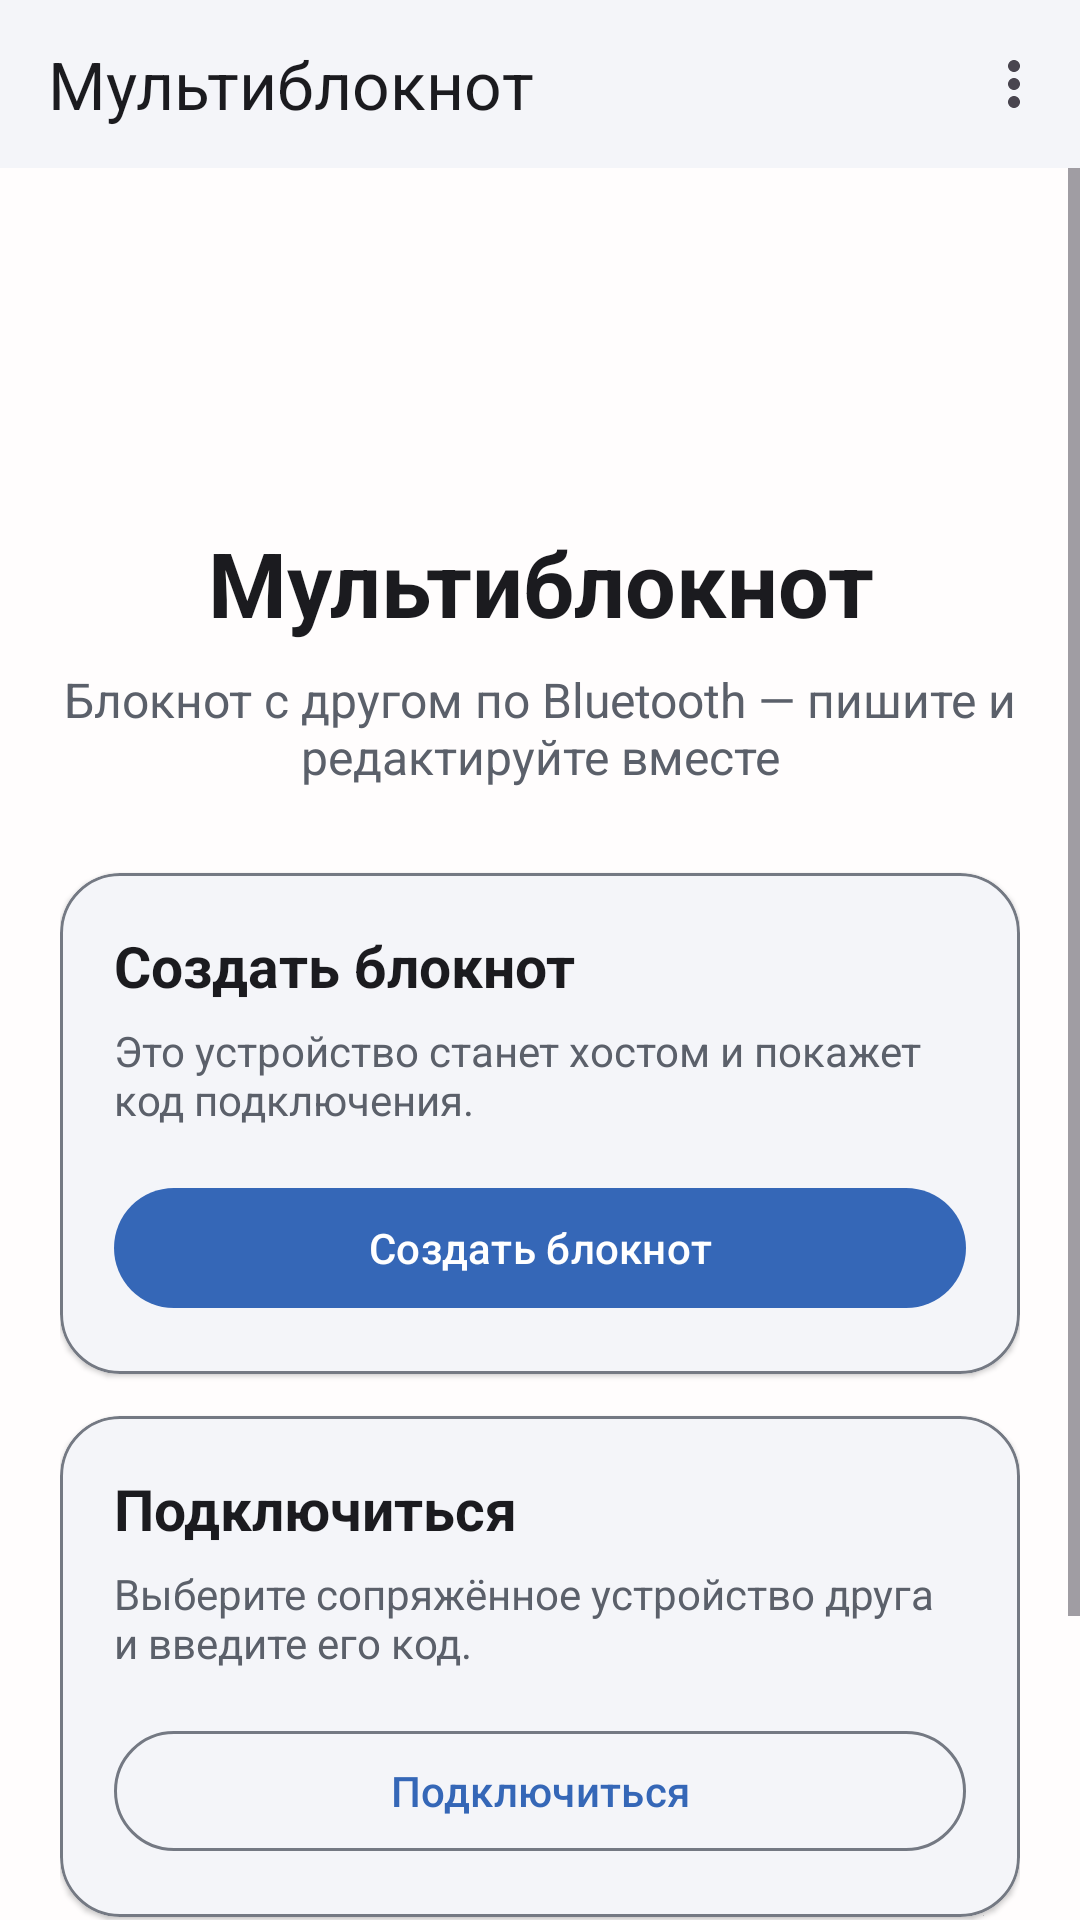

Write the Android layout XML for this screen, with the resource values it uses.
<!-- AndroidManifest.xml: application theme Theme.MultiNotepad -->
<!-- res/layout/activity_main.xml -->
<?xml version="1.0" encoding="utf-8"?>
<LinearLayout xmlns:android="http://schemas.android.com/apk/res/android"
    xmlns:app="http://schemas.android.com/apk/res-auto"
    android:id="@+id/rootContainer"
    android:layout_width="match_parent"
    android:layout_height="match_parent"
    android:orientation="vertical">

    <com.google.android.material.appbar.MaterialToolbar
        android:id="@+id/topAppBar"
        android:layout_width="match_parent"
        android:layout_height="wrap_content"
        android:minHeight="56dp"
        android:background="?attr/colorSurface"
        android:elevation="1dp"
        app:menu="@menu/theme_menu"
        app:title="@string/app_name"
        app:titleTextColor="?attr/colorOnSurface" />

    <ScrollView
        android:layout_width="match_parent"
        android:layout_height="0dp"
        android:layout_weight="1"
        android:fillViewport="true">

        <LinearLayout
            android:layout_width="match_parent"
            android:layout_height="wrap_content"
            android:gravity="center_horizontal"
            android:orientation="vertical"
            android:paddingStart="20dp"
            android:paddingTop="28dp"
            android:paddingEnd="20dp"
            android:paddingBottom="24dp">

            <ImageView
                android:layout_width="72dp"
                android:layout_height="72dp"
                android:layout_marginBottom="18dp"
                android:contentDescription="@string/app_icon_description"
                android:scaleType="fitCenter"
                android:src="@mipmap/ic_launcher" />

            <TextView
                android:layout_width="match_parent"
                android:layout_height="wrap_content"
                android:gravity="center"
                android:text="@string/app_name"
                android:textColor="?attr/colorOnSurface"
                android:textSize="30sp"
                android:textStyle="bold" />

            <TextView
                android:layout_width="match_parent"
                android:layout_height="wrap_content"
                android:layout_marginTop="8dp"
                android:layout_marginBottom="28dp"
                android:gravity="center"
                android:tag="theme_secondary"
                android:text="@string/main_subtitle"
                android:textColor="?attr/colorOnSurfaceVariant"
                android:textSize="16sp" />

            <com.google.android.material.card.MaterialCardView
                android:layout_width="match_parent"
                android:layout_height="wrap_content"
                android:layout_marginBottom="14dp"
                android:tag="theme_surface_card"
                app:cardBackgroundColor="?attr/colorSurface"
                app:cardCornerRadius="20dp"
                app:cardElevation="1dp"
                app:strokeColor="?attr/colorOutline"
                app:strokeWidth="1dp">

                <LinearLayout
                    android:layout_width="match_parent"
                    android:layout_height="wrap_content"
                    android:orientation="vertical"
                    android:padding="18dp">

                    <TextView
                        android:layout_width="match_parent"
                        android:layout_height="wrap_content"
                        android:text="@string/create_notepad"
                        android:textColor="?attr/colorOnSurface"
                        android:textSize="19sp"
                        android:textStyle="bold" />

                    <TextView
                        android:layout_width="match_parent"
                        android:layout_height="wrap_content"
                        android:layout_marginTop="6dp"
                        android:tag="theme_secondary"
                        android:text="@string/create_notepad_description"
                        android:textColor="?attr/colorOnSurfaceVariant"
                        android:textSize="14sp" />

                    <com.google.android.material.button.MaterialButton
                        android:id="@+id/btnHost"
                        android:layout_width="match_parent"
                        android:layout_height="wrap_content"
                        android:layout_marginTop="16dp"
                        android:text="@string/create_notepad" />
                </LinearLayout>
            </com.google.android.material.card.MaterialCardView>

            <com.google.android.material.card.MaterialCardView
                android:layout_width="match_parent"
                android:layout_height="wrap_content"
                android:tag="theme_surface_card"
                app:cardBackgroundColor="?attr/colorSurface"
                app:cardCornerRadius="20dp"
                app:cardElevation="1dp"
                app:strokeColor="?attr/colorOutline"
                app:strokeWidth="1dp">

                <LinearLayout
                    android:layout_width="match_parent"
                    android:layout_height="wrap_content"
                    android:orientation="vertical"
                    android:padding="18dp">

                    <TextView
                        android:layout_width="match_parent"
                        android:layout_height="wrap_content"
                        android:text="@string/join_notepad"
                        android:textColor="?attr/colorOnSurface"
                        android:textSize="19sp"
                        android:textStyle="bold" />

                    <TextView
                        android:layout_width="match_parent"
                        android:layout_height="wrap_content"
                        android:layout_marginTop="6dp"
                        android:tag="theme_secondary"
                        android:text="@string/join_notepad_description"
                        android:textColor="?attr/colorOnSurfaceVariant"
                        android:textSize="14sp" />

                    <com.google.android.material.button.MaterialButton
                        android:id="@+id/btnClient"
                        style="@style/Widget.Material3.Button.OutlinedButton"
                        android:layout_width="match_parent"
                        android:layout_height="wrap_content"
                        android:layout_marginTop="16dp"
                        android:text="@string/join_notepad" />
                </LinearLayout>
            </com.google.android.material.card.MaterialCardView>

            <TextView
                android:layout_width="match_parent"
                android:layout_height="wrap_content"
                android:layout_marginTop="22dp"
                android:gravity="center"
                android:tag="theme_secondary"
                android:text="@string/privacy_note"
                android:textColor="?attr/colorOnSurfaceVariant"
                android:textSize="13sp" />

            <TextView
                android:id="@+id/tvTelegramLink"
                android:layout_width="wrap_content"
                android:layout_height="wrap_content"
                android:layout_marginTop="12dp"
                android:background="?attr/selectableItemBackgroundBorderless"
                android:clickable="true"
                android:focusable="true"
                android:minHeight="48dp"
                android:gravity="center"
                android:paddingHorizontal="14dp"
                android:text="@string/telegram"
                android:textColor="?attr/colorPrimary"
                android:textStyle="bold" />
        </LinearLayout>
    </ScrollView>
</LinearLayout>
<!-- resources referenced by this layout -->
<resources>
  <!-- mipmap ic_launcher (mipmap-anydpi-v26) -->
  <?xml version="1.0" encoding="utf-8"?>
  <adaptive-icon xmlns:android="http://schemas.android.com/apk/res/android">
      <background android:drawable="@mipmap/ic_launcher_background"/>
      <foreground android:drawable="@mipmap/ic_launcher_foreground"/>
      <monochrome android:drawable="@drawable/ic_launcher_foreground"/>
  </adaptive-icon>
  <string name="app_icon_description">Иконка приложения «Мультиблокнот»</string>
  <string name="app_name">Мультиблокнот</string>
  <string name="create_notepad">Создать блокнот</string>
  <string name="create_notepad_description">Это устройство станет хостом и покажет код подключения.</string>
  <string name="join_notepad">Подключиться</string>
  <string name="join_notepad_description">Выберите сопряжённое устройство друга и введите его код.</string>
  <string name="main_subtitle">Блокнот с другом по Bluetooth — пишите и редактируйте вместе</string>
  <string name="privacy_note">Без интернета • данные передаются напрямую</string>
  <string name="telegram">Telegram · vm2 studios</string>
  <style name="Theme.MultiNotepad" parent="Theme.MultiNotepad.Light" />
  <!-- drawable ic_launcher_foreground: webp bitmap (mipmap-hdpi, 996 bytes) -->
  <style name="Theme.MultiNotepad.Light" parent="Theme.Material3.Light.NoActionBar">
          <item name="colorPrimary">@color/light_primary</item>
          <item name="colorOnPrimary">@color/light_on_primary</item>
          <item name="colorPrimaryContainer">@color/light_primary_container</item>
          <item name="colorOnPrimaryContainer">@color/light_on_primary_container</item>
          <item name="colorSurface">@color/light_surface</item>
          <item name="colorSurfaceVariant">@color/light_surface_variant</item>
          <item name="colorOnSurface">@color/light_on_surface</item>
          <item name="colorOnSurfaceVariant">@color/light_on_surface_variant</item>
          <item name="colorOutline">@color/light_outline</item>
          <item name="android:windowBackground">@color/light_surface</item>
          <item name="android:statusBarColor">@color/light_surface</item>
          <item name="android:navigationBarColor">@color/light_surface</item>
          <item name="android:windowLightStatusBar">true</item>
      </style>
  <color name="light_primary">#3567B7</color>
  <color name="light_on_primary">#FFFFFFFF</color>
  <color name="light_primary_container">#D9E5FF</color>
  <color name="light_on_primary_container">#082A57</color>
  <color name="light_surface">#FFFDFD</color>
  <color name="light_surface_variant">#EEF1F7</color>
  <color name="light_on_surface">#1B1B1F</color>
  <color name="light_on_surface_variant">#5B606A</color>
  <color name="light_outline">#747983</color>
</resources>
